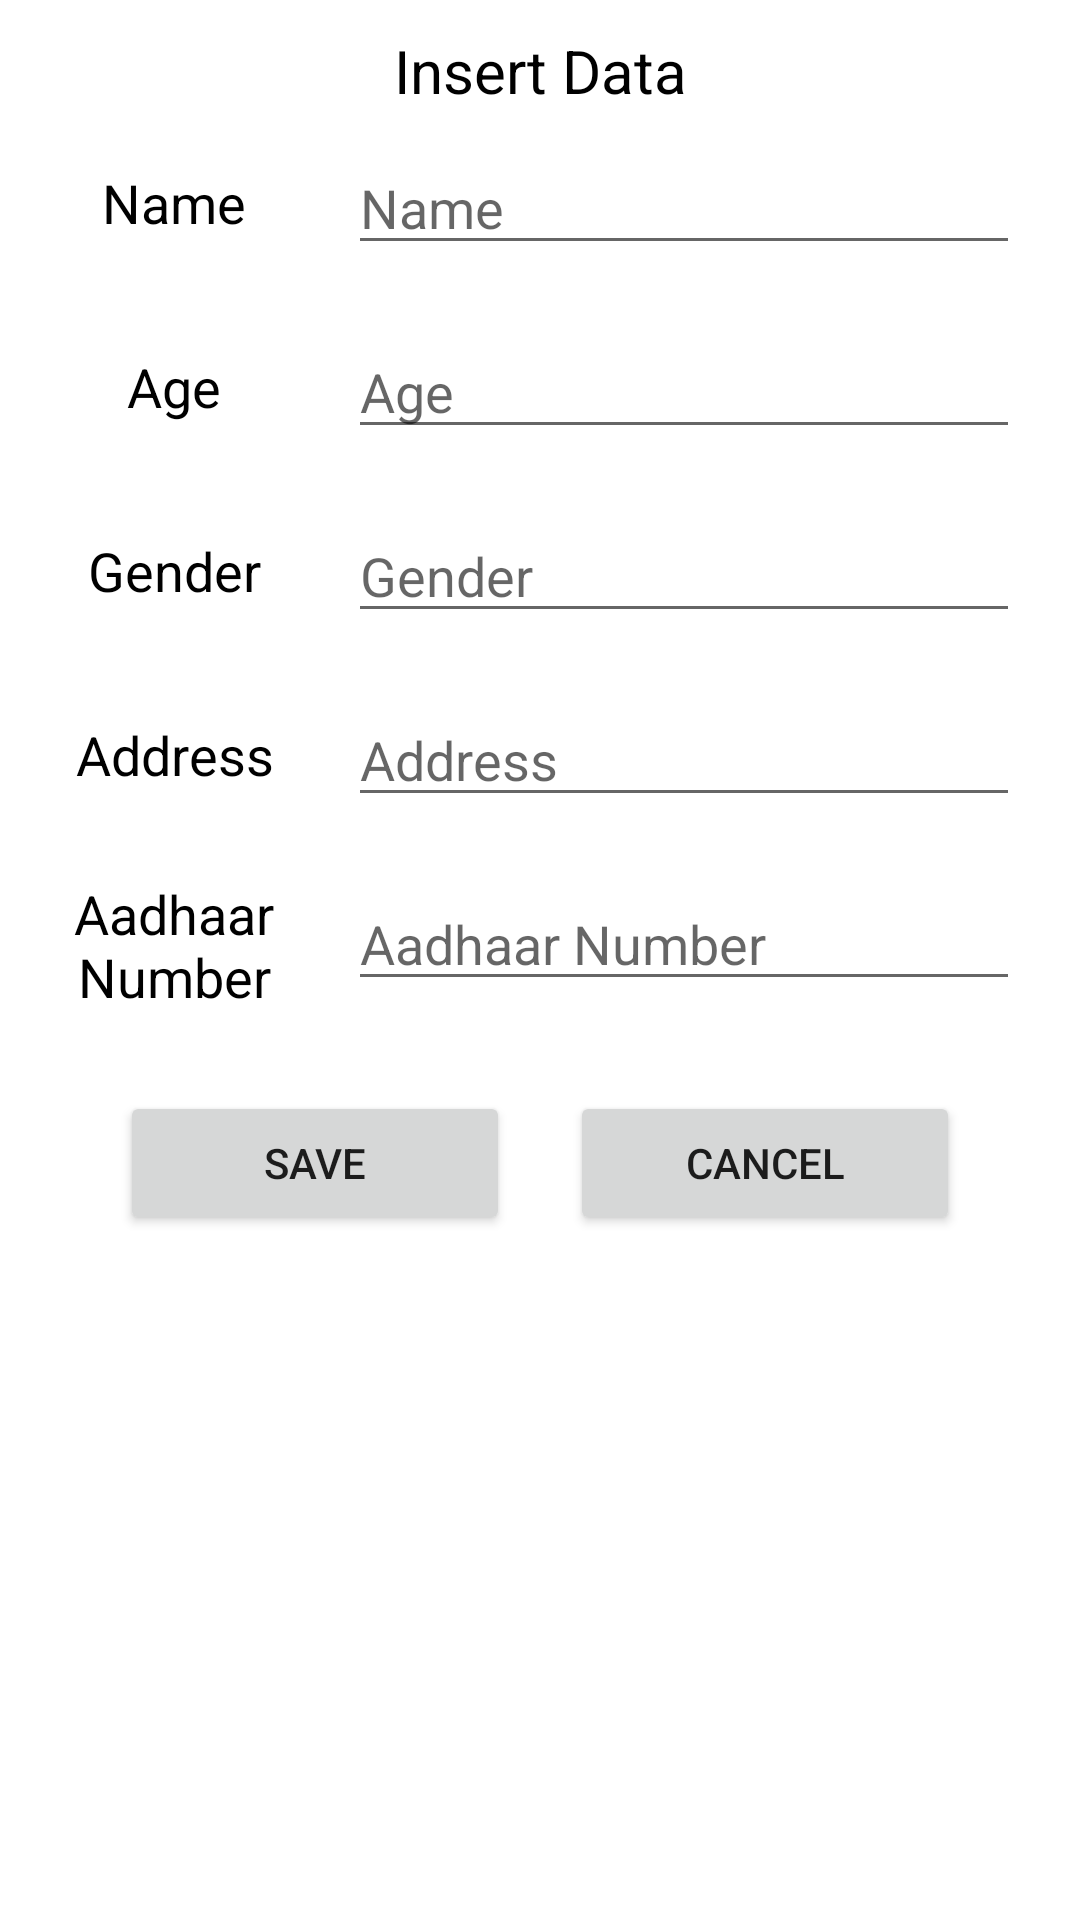

Layout XML and referenced resources for this Android screen:
<!-- AndroidManifest.xml: application theme Theme.ProjectSpecialSemester -->
<!-- res/layout/aadhaar_insert.xml -->
<?xml version="1.0" encoding="utf-8"?>
<RelativeLayout
    xmlns:android="http://schemas.android.com/apk/res/android"
    android:layout_width="match_parent"
    android:layout_height="wrap_content"
    android:layout_margin="20dp"
    android:background="@color/white">

    <LinearLayout
        android:layout_width="match_parent"
        android:layout_height="wrap_content"
        android:orientation="vertical"
        android:layout_margin="10dp">

        <TextView
            android:id="@+id/title"
            android:layout_width="match_parent"
            android:layout_height="wrap_content"
            android:text="Insert Data"
            android:textColor="@color/black"
            android:textSize="20sp"
            android:gravity="center"/>

        <LinearLayout
            android:layout_width="match_parent"
            android:layout_height="wrap_content"
            android:orientation="horizontal"
            android:layout_marginVertical="10dp">

            <TextView
                android:layout_width="0dp"
                android:layout_weight="30"
                android:layout_height="match_parent"
                android:text="Name"
                android:gravity="center"
                android:textColor="@color/black"
                android:textSize="18sp"/>

            <EditText
                android:id="@+id/nameET"
                android:layout_width="0dp"
                android:layout_weight="70"
                android:layout_height="wrap_content"
                android:hint="Name"
                android:layout_marginHorizontal="10dp"/>
        </LinearLayout>

        <LinearLayout
            android:layout_width="match_parent"
            android:layout_height="wrap_content"
            android:orientation="horizontal"
            android:layout_marginVertical="10dp">

            <TextView
                android:layout_width="0dp"
                android:layout_weight="30"
                android:layout_height="match_parent"
                android:text="Age"
                android:gravity="center"
                android:textColor="@color/black"
                android:textSize="18sp"/>

            <EditText
                android:id="@+id/ageET"
                android:layout_width="0dp"
                android:layout_weight="70"
                android:layout_height="wrap_content"
                android:hint="Age"
                android:layout_marginHorizontal="10dp"/>
        </LinearLayout>

        <LinearLayout
            android:layout_width="match_parent"
            android:layout_height="wrap_content"
            android:orientation="horizontal"
            android:layout_marginVertical="10dp">

            <TextView
                android:layout_width="0dp"
                android:layout_weight="30"
                android:layout_height="match_parent"
                android:text="Gender"
                android:gravity="center"
                android:textColor="@color/black"
                android:textSize="18sp"/>

            <EditText
                android:id="@+id/genderET"
                android:layout_width="0dp"
                android:layout_weight="70"
                android:layout_height="wrap_content"
                android:hint="Gender"
                android:layout_marginHorizontal="10dp"/>
        </LinearLayout>

        <LinearLayout
            android:layout_width="match_parent"
            android:layout_height="wrap_content"
            android:orientation="horizontal"
            android:layout_marginVertical="10dp">

            <TextView
                android:layout_width="0dp"
                android:layout_weight="30"
                android:layout_height="match_parent"
                android:text="Address"
                android:gravity="center"
                android:textColor="@color/black"
                android:textSize="18sp"/>

            <EditText
                android:id="@+id/addressET"
                android:layout_width="0dp"
                android:layout_weight="70"
                android:layout_height="wrap_content"
                android:hint="Address"
                android:layout_marginHorizontal="10dp"/>
        </LinearLayout>

        <LinearLayout
            android:layout_width="match_parent"
            android:layout_height="wrap_content"
            android:orientation="horizontal"
            android:layout_marginVertical="10dp">

            <TextView
                android:layout_width="0dp"
                android:layout_weight="30"
                android:layout_height="match_parent"
                android:text="Aadhaar Number"
                android:gravity="center"
                android:textColor="@color/black"
                android:textSize="18sp"/>

            <EditText
                android:id="@+id/aadhaarET"
                android:layout_width="0dp"
                android:layout_weight="70"
                android:layout_height="wrap_content"
                android:hint="Aadhaar Number"
                android:layout_marginHorizontal="10dp"/>
        </LinearLayout>

        <LinearLayout
            android:layout_width="match_parent"
            android:layout_height="wrap_content"
            android:orientation="horizontal"
            android:layout_margin="20sp">

            <Button
                android:id="@+id/saveButton"
                android:layout_width="0dp"
                android:layout_weight="50"
                android:layout_height="wrap_content"
                android:text="Save"
                android:layout_marginHorizontal="10dp"/>

            <Button
                android:id="@+id/cancelButton"
                android:layout_width="0dp"
                android:layout_weight="50"
                android:layout_height="wrap_content"
                android:text="Cancel"
                android:layout_marginHorizontal="10dp"/>
        </LinearLayout>

    </LinearLayout>

</RelativeLayout>
<!-- resources referenced by this layout -->
<resources>
  <style name="Theme.ProjectSpecialSemester" parent="Theme.MaterialComponents.DayNight.DarkActionBar">
          
          <item name="colorPrimary">@color/purple_500</item>
          <item name="colorPrimaryVariant">@color/purple_700</item>
          <item name="colorOnPrimary">@color/white</item>
          
          <item name="colorSecondary">@color/teal_200</item>
          <item name="colorSecondaryVariant">@color/teal_700</item>
          <item name="colorOnSecondary">@color/black</item>
          
          <item name="android:statusBarColor" tools:targetApi="l">?attr/colorPrimaryVariant</item>
          
      </style>
  <!-- not gathered from this repository: default colours our renderer supplied (Android Studio template values) -->
  <color name="purple_500">#FF6200EE</color>
  <color name="purple_700">#FF3700B3</color>
  <color name="teal_200">#FF03DAC5</color>
  <color name="teal_700">#FF018786</color>
  <color name="black">#FF000000</color>
  <color name="white">#FFFFFFFF</color>
</resources>
